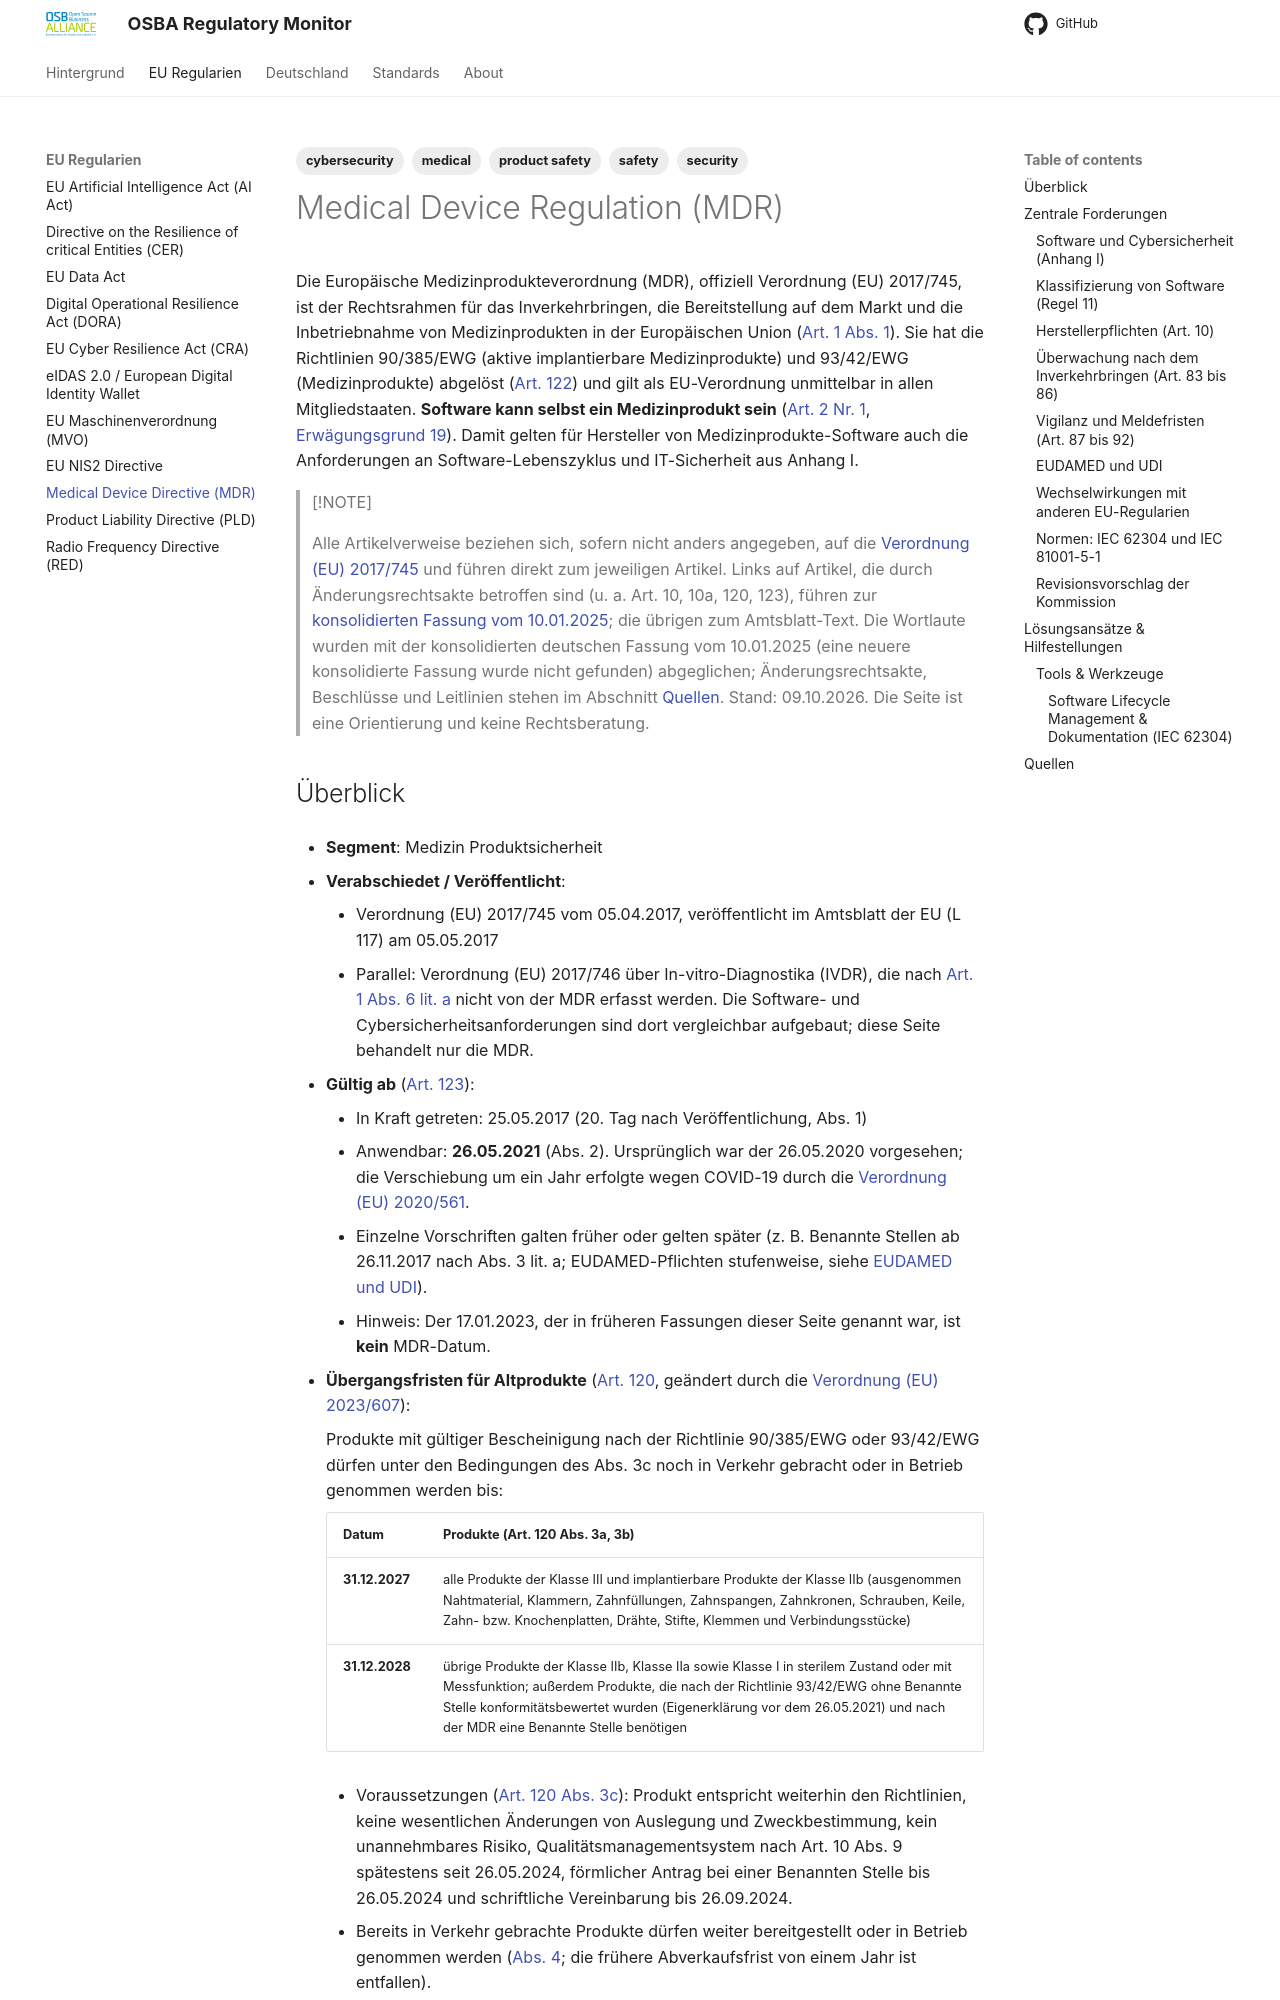

repository: eacg-gmbh/osba-regulatory-monitor · page: mdr/index.html · generator: mkdocs

---
tags:
   - cybersecurity
   - security
   - safety
   - product safety
   - medical
---

# Medical Device Regulation (MDR)

Die Europäische Medizinprodukteverordnung (MDR), offiziell Verordnung (EU) 2017/745, ist der Rechtsrahmen für das Inverkehrbringen, die Bereitstellung auf dem Markt und die Inbetriebnahme von Medizinprodukten in der Europäischen Union ([Art. 1 Abs. 1](https://eur-lex.europa.eu/legal-content/DE/TXT/HTML/?uri=CELEX:32017R0745#art_1)). Sie hat die Richtlinien 90/385/EWG (aktive implantierbare Medizinprodukte) und 93/42/EWG (Medizinprodukte) abgelöst ([Art. 122](https://eur-lex.europa.eu/legal-content/DE/TXT/HTML/?uri=CELEX:02017R0745-20250110#art_122)) und gilt als EU-Verordnung unmittelbar in allen Mitgliedstaaten. **Software kann selbst ein Medizinprodukt sein** ([Art. 2 Nr. 1](https://eur-lex.europa.eu/legal-content/DE/TXT/HTML/?uri=CELEX:32017R0745#art_2), [Erwägungsgrund 19](https://eur-lex.europa.eu/legal-content/DE/TXT/HTML/?uri=CELEX:32017R0745#rct_19)). Damit gelten für Hersteller von Medizinprodukte-Software auch die Anforderungen an Software-Lebenszyklus und IT-Sicherheit aus Anhang I.

> [!NOTE]
>
> Alle Artikelverweise beziehen sich, sofern nicht anders angegeben, auf die [Verordnung (EU) 2017/745](https://eur-lex.europa.eu/legal-content/DE/TXT/HTML/?uri=CELEX:32017R0745) und führen direkt zum jeweiligen Artikel. Links auf Artikel, die durch Änderungsrechtsakte betroffen sind (u. a. Art. 10, 10a, 120, 123), führen zur [konsolidierten Fassung vom 10.01.2025](https://eur-lex.europa.eu/legal-content/DE/TXT/HTML/?uri=CELEX:02017R0745-20250110); die übrigen zum Amtsblatt-Text. Die Wortlaute wurden mit der konsolidierten deutschen Fassung vom 10.01.2025 (eine neuere konsolidierte Fassung wurde nicht gefunden) abgeglichen; Änderungsrechtsakte, Beschlüsse und Leitlinien stehen im Abschnitt [Quellen](#quellen). Stand: 09.10.2026. Die Seite ist eine Orientierung und keine Rechtsberatung.
